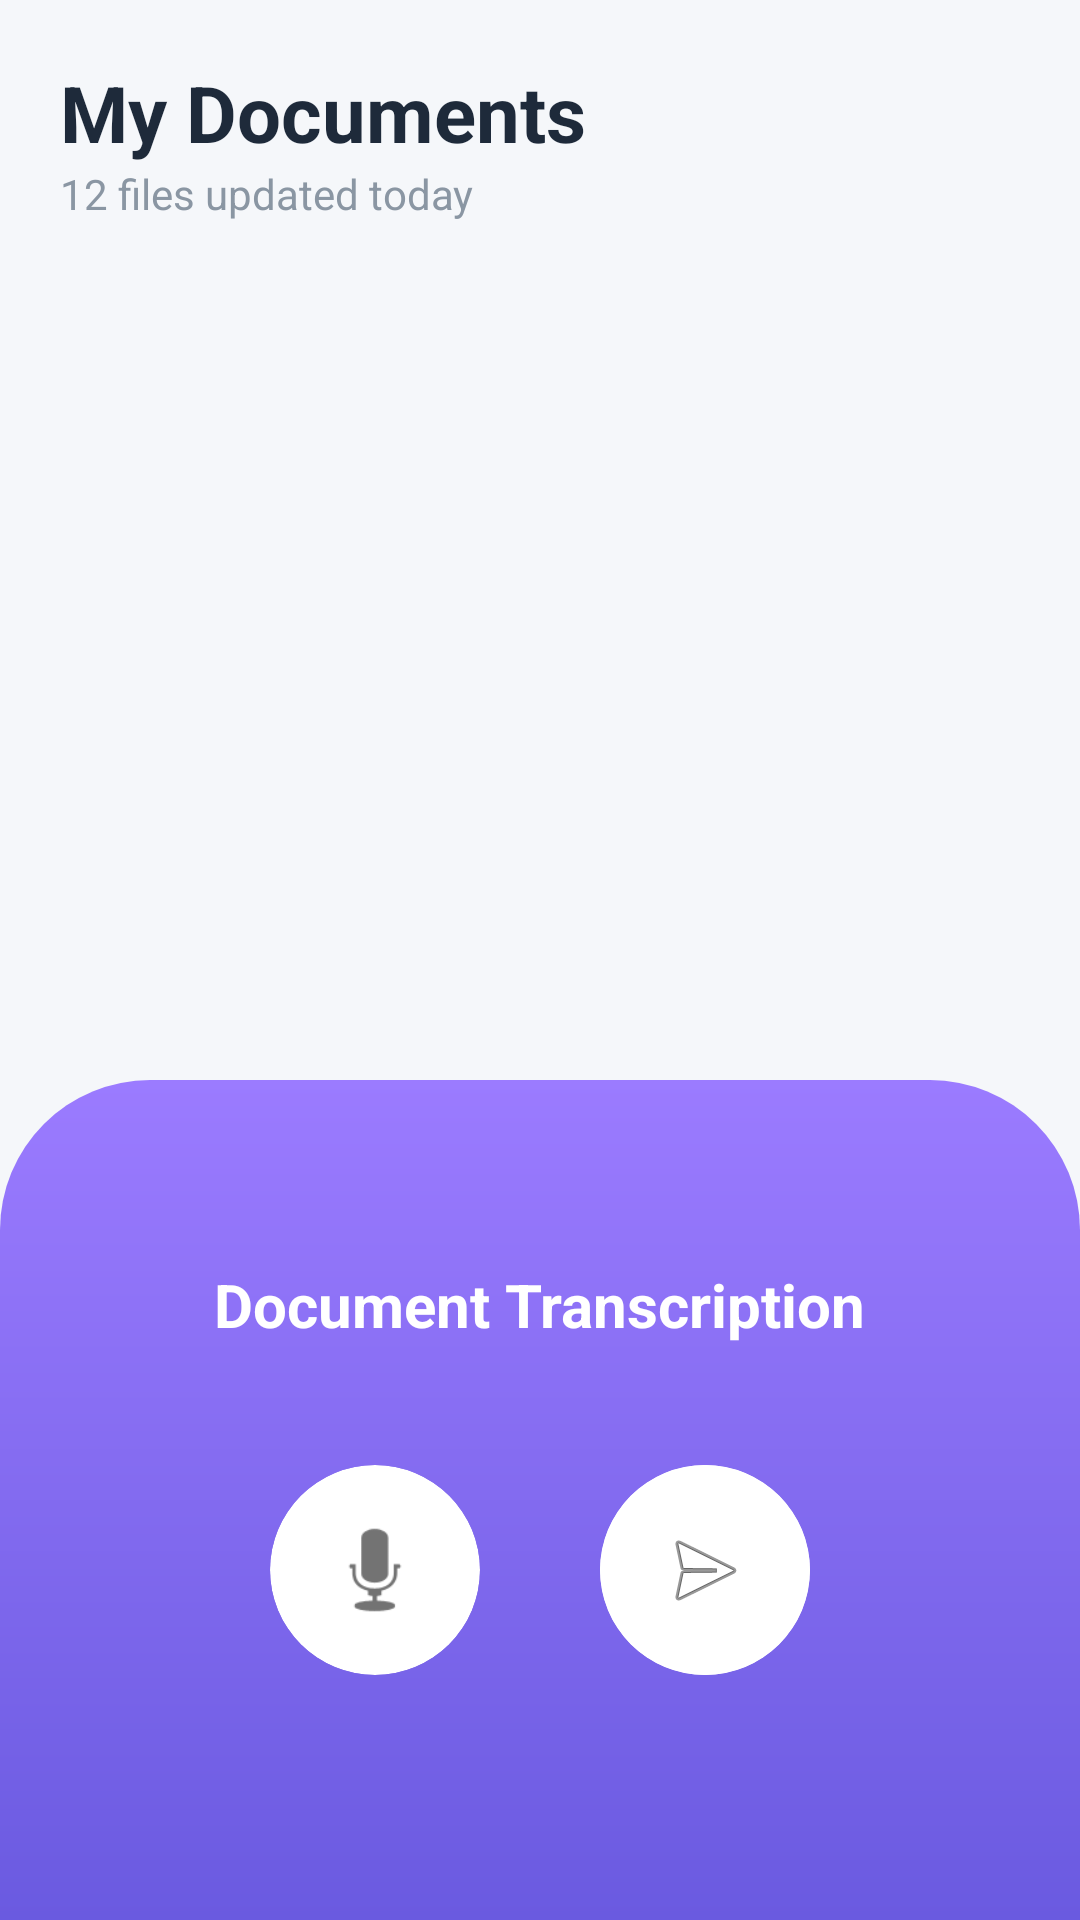

Write the Android layout XML for this screen, with the resource values it uses.
<!-- AndroidManifest.xml: application theme Theme.GuhyaGyan -->
<!-- res/layout/activity_audio.xml -->
<?xml version="1.0" encoding="utf-8"?>
<layout xmlns:tools="http://schemas.android.com/tools">

    <androidx.constraintlayout.widget.ConstraintLayout xmlns:android="http://schemas.android.com/apk/res/android"
        xmlns:app="http://schemas.android.com/apk/res-auto"
        android:layout_width="match_parent"
        android:layout_height="match_parent"
        android:background="#F5F7FA"
        tools:context=".activity.AudioActivity">

        <TextView
            android:id="@+id/title"
            android:layout_width="wrap_content"
            android:layout_height="wrap_content"
            android:layout_margin="20dp"
            android:text="My Documents"
            android:textColor="#1E2A3A"
            android:textSize="26sp"
            android:textStyle="bold"
            app:layout_constraintStart_toStartOf="parent"
            app:layout_constraintTop_toTopOf="parent" />

        <TextView
            android:id="@+id/subtitle"
            android:layout_width="wrap_content"
            android:layout_height="wrap_content"
            android:text="12 files updated today"
            android:textColor="#8A96A3"
            android:textSize="14sp"
            app:layout_constraintStart_toStartOf="@id/title"
            app:layout_constraintTop_toBottomOf="@id/title" />

        <androidx.recyclerview.widget.RecyclerView
            android:id="@+id/pdfList"
            android:layout_width="0dp"
            android:layout_height="0dp"
            android:layout_margin="12dp"
            app:layout_constraintBottom_toTopOf="@id/bottomLayout"
            app:layout_constraintEnd_toEndOf="parent"
            app:layout_constraintStart_toStartOf="parent"
            app:layout_constraintTop_toBottomOf="@id/subtitle" />

        <LinearLayout
            android:id="@+id/bottomLayout"
            android:layout_width="0dp"
            android:layout_height="280dp"
            android:background="@drawable/gradient_bg"
            android:gravity="center"
            android:orientation="vertical"
            app:layout_constraintBottom_toBottomOf="parent"
            app:layout_constraintEnd_toEndOf="parent"
            app:layout_constraintStart_toStartOf="parent">

            <TextView
                android:layout_width="wrap_content"
                android:layout_height="wrap_content"
                android:layout_marginBottom="20dp"
                android:text="Document Transcription"
                android:textColor="#FFFFFF"
                android:textSize="20sp"
                android:textStyle="bold" />

            <LinearLayout
                android:layout_width="wrap_content"
                android:layout_height="wrap_content"
                android:orientation="horizontal">

                <androidx.cardview.widget.CardView
                    android:id="@+id/recordBtn"
                    android:layout_width="70dp"
                    android:layout_height="70dp"
                    android:layout_margin="20dp"
                    android:elevation="0dp"
                    app:cardBackgroundColor="@color/white"
                    app:cardCornerRadius="100dp"
                    app:cardElevation="0dp"
                    app:contentPadding="15dp">

                    <com.google.android.material.imageview.ShapeableImageView
                        android:id="@+id/micIcon"
                        android:layout_width="match_parent"
                        android:layout_height="match_parent"
                        android:background="@android:color/white"
                        android:src="@android:drawable/ic_btn_speak_now" />

                </androidx.cardview.widget.CardView>

                <androidx.cardview.widget.CardView
                    android:id="@+id/sendBtn"
                    android:layout_width="70dp"
                    android:layout_height="70dp"
                    android:layout_margin="20dp"
                    android:elevation="0dp"
                    app:cardBackgroundColor="@color/white"
                    app:cardCornerRadius="100dp"
                    app:cardElevation="0dp">

                    <ImageButton
                        android:layout_width="match_parent"
                        android:layout_height="match_parent"
                        android:background="@android:color/white"
                        android:src="@android:drawable/ic_menu_send" />

                </androidx.cardview.widget.CardView>

            </LinearLayout>

        </LinearLayout>

        <include
            android:id="@+id/progressBar"
            android:visibility="gone"
            layout="@layout/progress_layout"/>

    </androidx.constraintlayout.widget.ConstraintLayout>
</layout>
<!-- res/layout/progress_layout.xml (included above) -->
<?xml version="1.0" encoding="utf-8"?>
<androidx.constraintlayout.widget.ConstraintLayout xmlns:android="http://schemas.android.com/apk/res/android"
    android:layout_width="match_parent"
    android:layout_height="match_parent"
    xmlns:app="http://schemas.android.com/apk/res-auto">

    <ProgressBar
        android:id="@+id/progressBar"
        android:layout_width="wrap_content"
        android:layout_height="wrap_content"
        app:layout_constraintStart_toStartOf="parent"
        app:layout_constraintEnd_toEndOf="parent"
        app:layout_constraintTop_toTopOf="parent"
        app:layout_constraintBottom_toBottomOf="parent"
        android:indeterminateTint="@color/primary_color"/>

</androidx.constraintlayout.widget.ConstraintLayout>
<!-- resources referenced by this layout -->
<resources>
  <color name="primary_color">#FF0000</color>
  <color name="white">#FFFFFFFF</color>
  <!-- drawable gradient_bg (drawable) -->
  <?xml version="1.0" encoding="utf-8"?>
  <shape xmlns:android="http://schemas.android.com/apk/res/android">
      <corners android:topLeftRadius="50dp"
          android:topRightRadius="50dp"
          android:bottomLeftRadius="0dp"
          android:bottomRightRadius="0dp"/>
      <gradient
          android:startColor="#6A5AE0"
          android:endColor="#9B7BFF"
          android:angle="90"/>
  </shape>
  <style name="Theme.GuhyaGyan" parent="Base.Theme.GuhyaGyan" />
  <style name="Base.Theme.GuhyaGyan" parent="Theme.Material3.DayNight.NoActionBar">
          
           <item name="colorPrimary">@color/primary_color</item>
          <item name="android:windowLightStatusBar">true</item>
          <item name="android:statusBarColor">@color/white</item>
      </style>
</resources>
